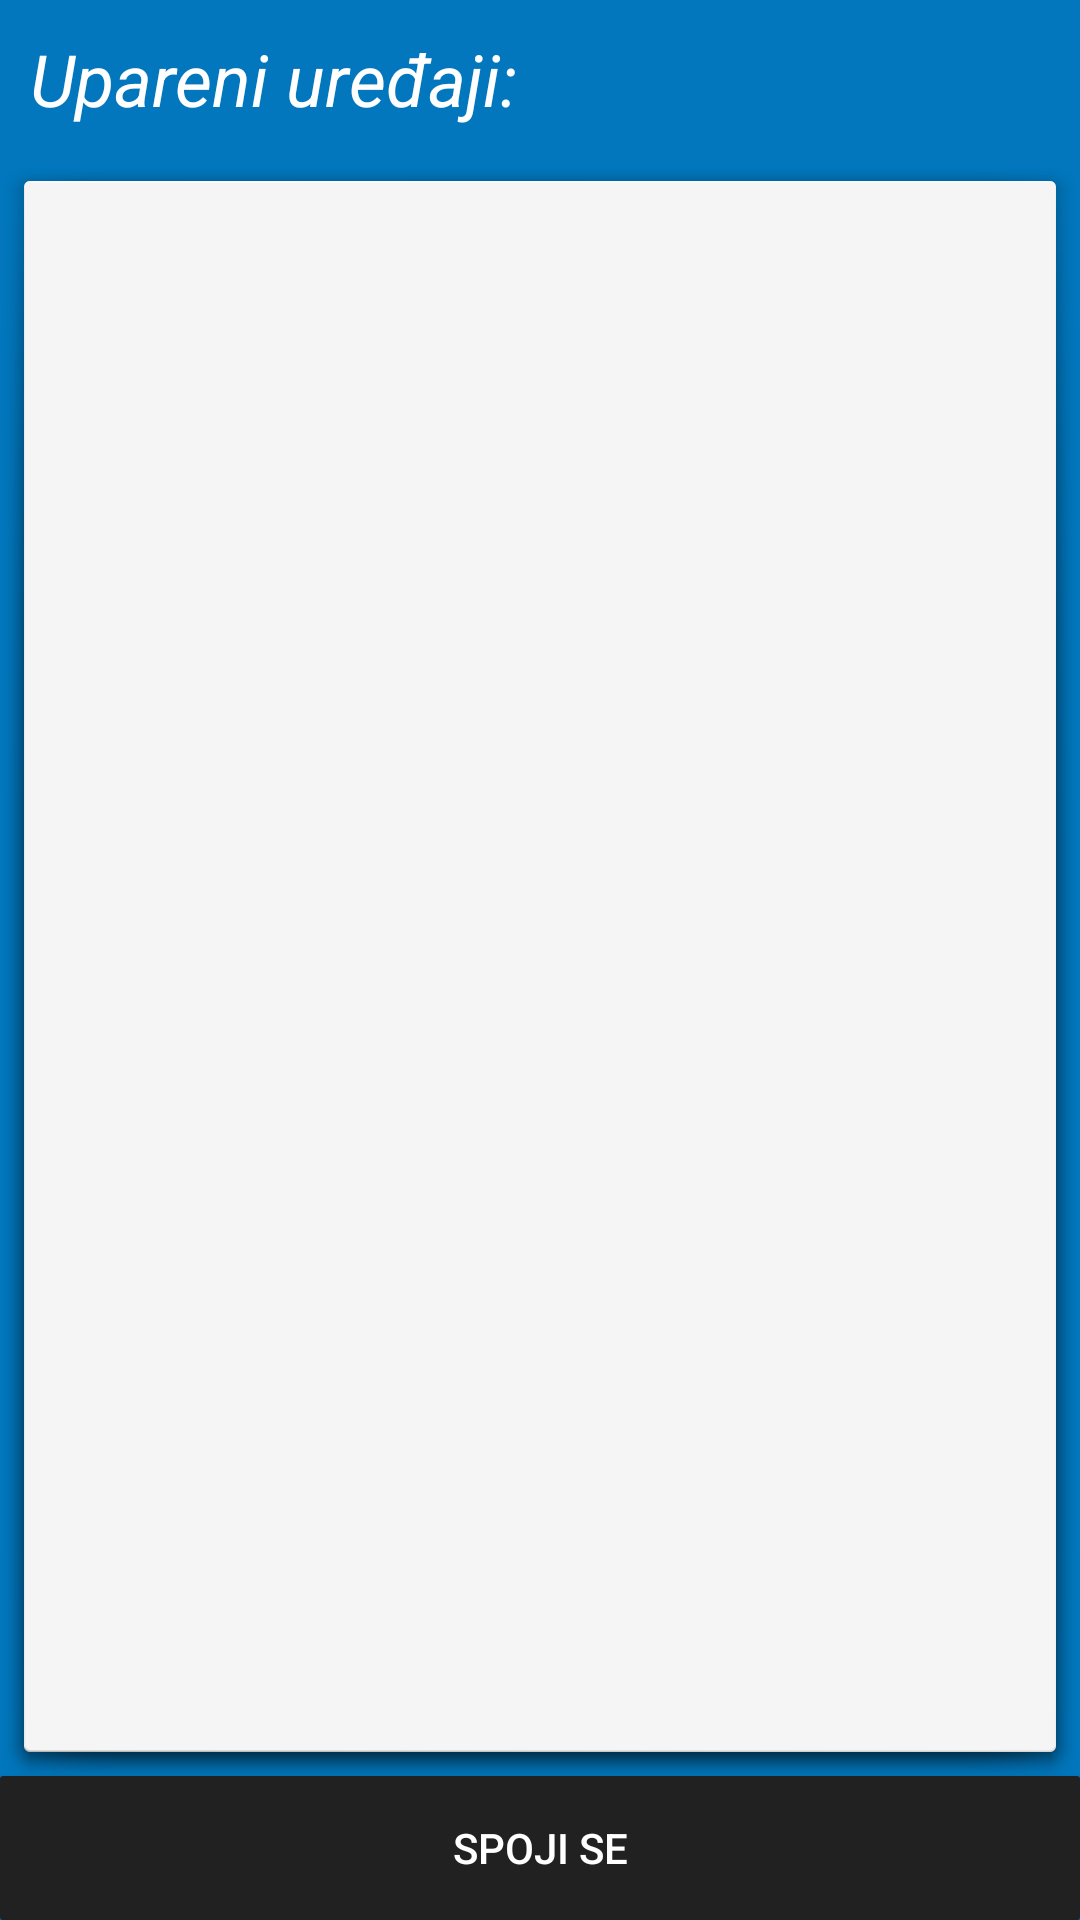

Here is an Android app screen rendered from its layout file. Give the layout XML and the strings, colors and styles it references.
<!-- AndroidManifest.xml: application theme AppTheme -->
<!-- res/layout/activity_main.xml -->
<?xml version="1.0" encoding="utf-8"?>
<RelativeLayout xmlns:android="http://schemas.android.com/apk/res/android"
    xmlns:tools="http://schemas.android.com/tools"
    android:id="@+id/activity_main"
    android:layout_width="match_parent"
    android:layout_height="match_parent"
    android:background="@color/colorPrimary"
    android:paddingTop="@dimen/activity_vertical_margin"
    tools:context="com.example.jura.centralno.DeviceList">

    <Button
        android:textColor="@android:color/white"
        android:text="@string/spoji_se"
        android:layout_width="wrap_content"
        android:layout_height="wrap_content"
        android:layout_alignParentBottom="true"
        android:layout_alignParentLeft="true"
        android:layout_alignParentStart="true"
        android:id="@+id/button"
        android:layout_alignParentRight="true"
        android:layout_alignParentEnd="true"
        android:textIsSelectable="false"
        android:background="@drawable/my_button" />

    <ListView
        android:layout_width="match_parent"
        android:layout_height="match_parent"
        android:layout_below="@+id/textView"
        android:id="@+id/listView"
        android:divider="@color/colorPrimaryDark"
        android:dividerHeight="3dp"
        android:layout_above="@id/button"
        android:background="@android:drawable/dialog_holo_light_frame" />


    <TextView
        android:padding="10dp"
        android:text="@string/upareni_ure_aji"
        android:layout_width="wrap_content"
        android:background="@color/colorPrimary"
        android:layout_height="wrap_content"
        android:id="@+id/textView"
        android:textAppearance="@style/TextAppearance.AppCompat.Headline"
        android:textAlignment="textStart"
        android:layout_gravity="start"
        android:textStyle="normal|italic"
        android:textColor="@android:color/white"
        android:layout_alignParentLeft="true"
        android:layout_alignParentStart="true"
        android:layout_alignParentRight="true"
        android:layout_alignParentEnd="true" />
</RelativeLayout>
<!-- resources referenced by this layout -->
<resources>
  <color name="colorPrimary">#0277bd</color>
  <color name="colorPrimaryDark">#01579b</color>
  <!-- drawable my_button (drawable) -->
  <?xml version="1.0" encoding="utf-8"?>
  <selector xmlns:android="http://schemas.android.com/apk/res/android">
      <item android:state_pressed="true">
          <shape android:shape="rectangle">
              <corners android:radius="1dip" />
              <solid android:color="#bdbdbd" />
          </shape>
      </item>
      <item android:state_focused="true">
          <shape android:shape="rectangle">
              <corners android:radius="1dip" />
              <solid android:color="#616161" />
          </shape>
      </item>
      <item>
          <shape android:shape="rectangle">
              <corners android:radius="1dip" />
              <solid android:color="#212121" />
          </shape>
      </item>
  </selector>
  <string name="spoji_se">SPOJI SE</string>
  <string name="upareni_ure_aji">Upareni uređaji:</string>
  <style name="AppTheme" parent="Theme.AppCompat.Light.DarkActionBar">
          
          <item name="colorPrimary">@color/colorPrimary</item>
          <item name="colorPrimaryDark">@color/colorPrimaryDark</item>
          <item name="colorAccent">@color/colorAccent</item>
          <item name="android:windowBackground">@color/colorPrimaryDark</item>
      </style>
  <color name="colorAccent">#7e57c2</color>
</resources>
